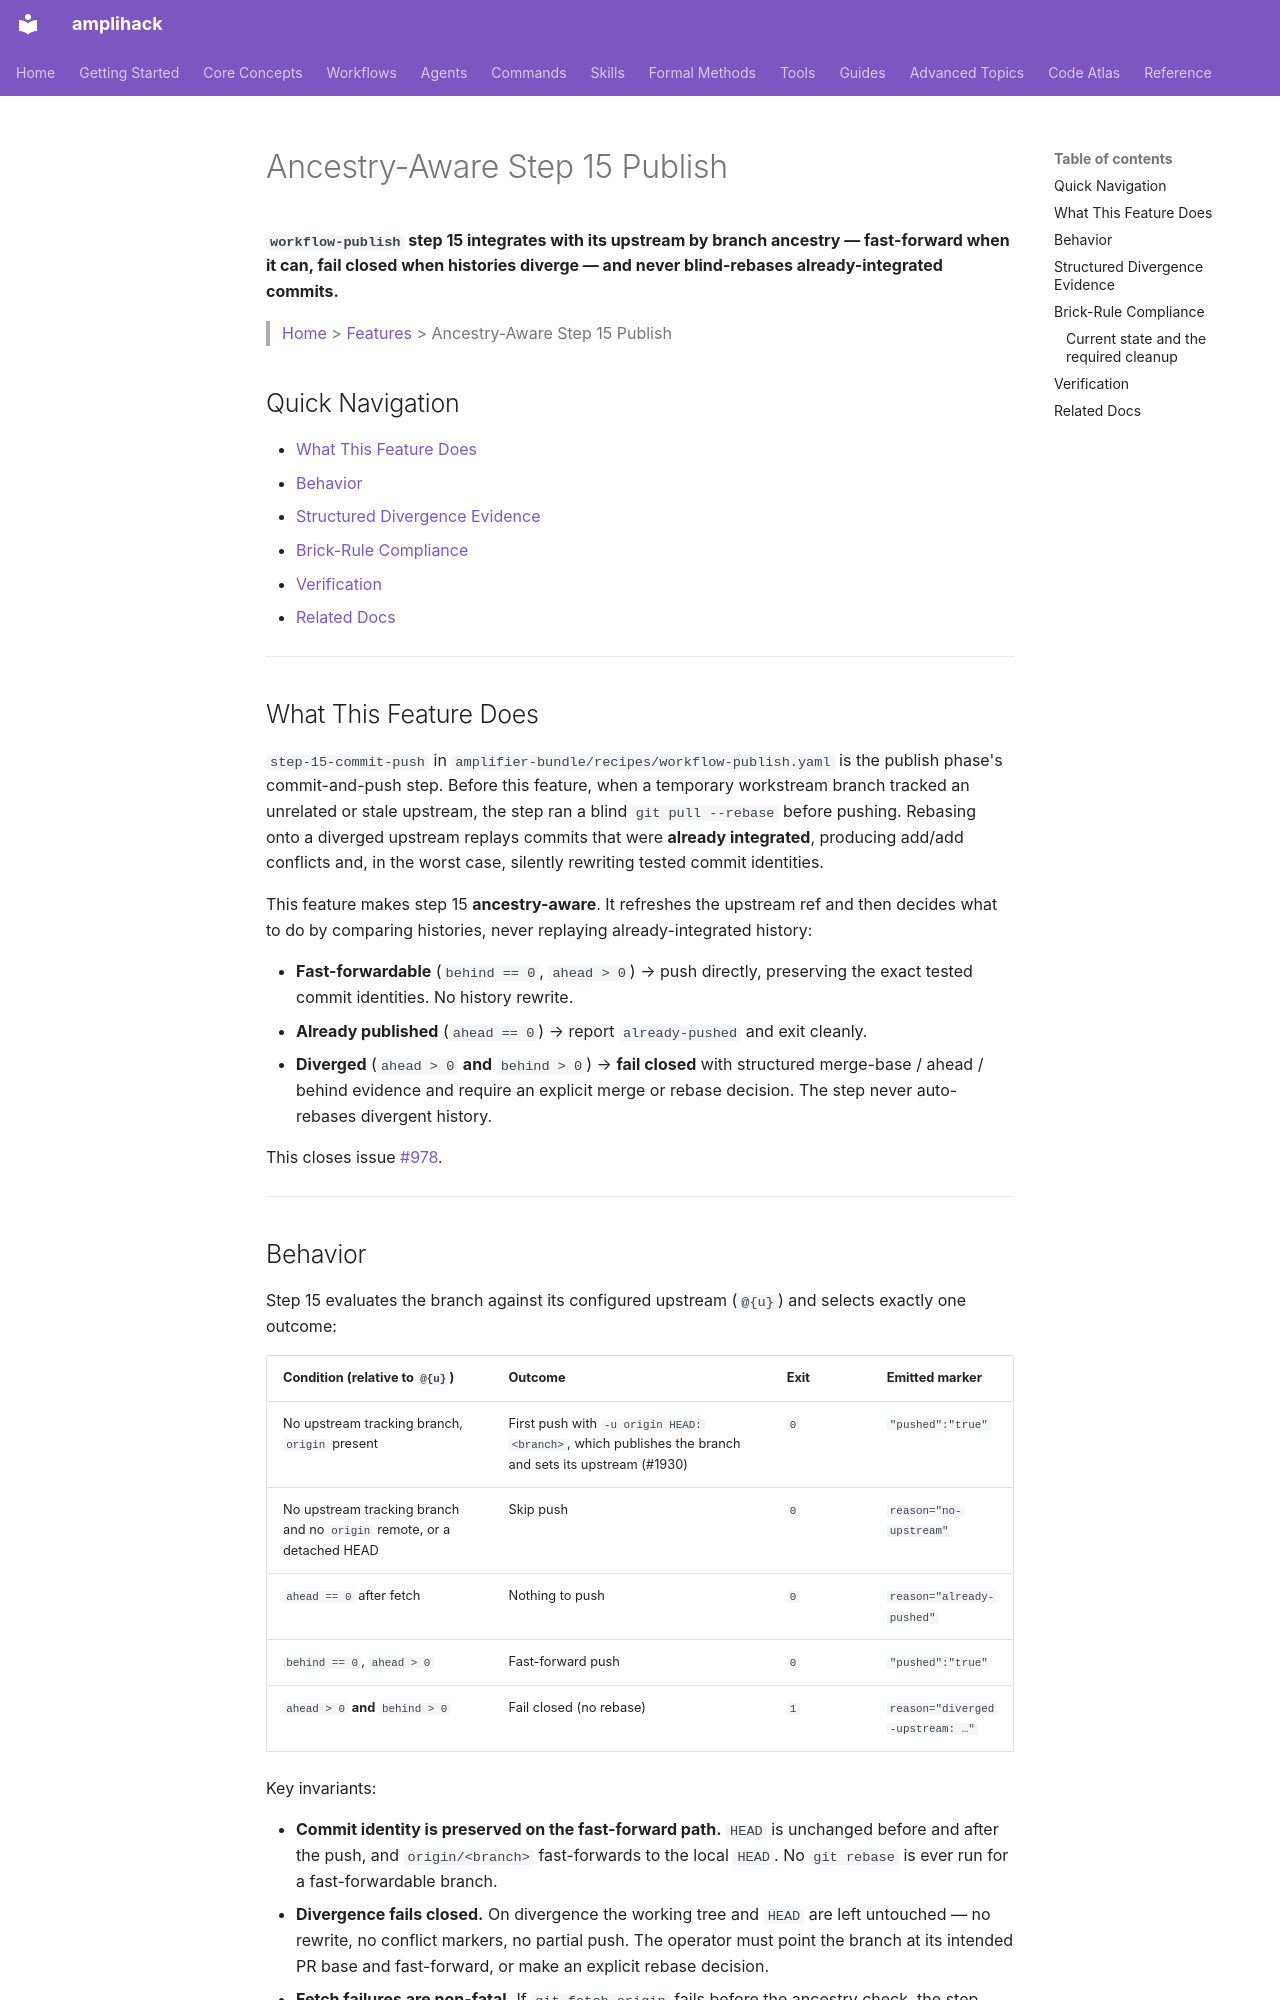

repository: rysweet/amplihack-rs · page: features/workflow-publish-ancestry-aware-step15/index.html · generator: mkdocs

# Ancestry-Aware Step 15 Publish

**`workflow-publish` step 15 integrates with its upstream by branch ancestry — fast-forward when it can, fail closed when histories diverge — and never blind-rebases already-integrated commits.**

> [Home](../index.md) > [Features](README.md) > Ancestry-Aware Step 15 Publish

## Quick Navigation

- [What This Feature Does](#what-this-feature-does)
- [Behavior](#behavior)
- [Structured Divergence Evidence](#structured-divergence-evidence)
- [Brick-Rule Compliance](#brick-rule-compliance)
- [Verification](#verification)
- [Related Docs](#related-docs)

---

## What This Feature Does

`step-15-commit-push` in `amplifier-bundle/recipes/workflow-publish.yaml` is the
publish phase's commit-and-push step. Before this feature, when a temporary
workstream branch tracked an unrelated or stale upstream, the step ran a blind
`git pull --rebase` before pushing. Rebasing onto a diverged upstream replays
commits that were **already integrated**, producing add/add conflicts and, in the
worst case, silently rewriting tested commit identities.

This feature makes step 15 **ancestry-aware**. It refreshes the upstream ref and
then decides what to do by comparing histories, never replaying already-integrated
history:

- **Fast-forwardable** (`behind == 0`, `ahead > 0`) → push directly, preserving the
  exact tested commit identities. No history rewrite.
- **Already published** (`ahead == 0`) → report `already-pushed` and exit cleanly.
- **Diverged** (`ahead > 0` **and** `behind > 0`) → **fail closed** with structured
  merge-base / ahead / behind evidence and require an explicit merge or rebase
  decision. The step never auto-rebases divergent history.

This closes issue
[#978](https://github.com/rysweet/amplihack-rs/issues/978).

---

## Behavior

Step 15 evaluates the branch against its configured upstream (`@{u}`) and selects
exactly one outcome:

| Condition (relative to `@{u}`) | Outcome | Exit | Emitted marker |
| ------------------------------ | ------- | ---- | -------------- |
| No upstream tracking branch, `origin` present | First push with `-u origin HEAD:<branch>`, which publishes the branch and sets its upstream (#1930) | `0` | `"pushed":"true"` |
| No upstream tracking branch and no `origin` remote, or a detached HEAD | Skip push | `0` | `reason="no-upstream"` |
| `ahead == 0` after fetch | Nothing to push | `0` | `reason="already-pushed"` |
| `behind == 0`, `ahead > 0` | Fast-forward push | `0` | `"pushed":"true"` |
| `ahead > 0` **and** `behind > 0` | Fail closed (no rebase) | `1` | `reason="diverged-upstream: …"` |

Key invariants:

- **Commit identity is preserved on the fast-forward path.** `HEAD` is unchanged
  before and after the push, and `origin/<branch>` fast-forwards to the local
  `HEAD`. No `git rebase` is ever run for a fast-forwardable branch.
- **Divergence fails closed.** On divergence the working tree and `HEAD` are left
  untouched — no rewrite, no conflict markers, no partial push. The operator must
  point the branch at its intended PR base and fast-forward, or make an explicit
  rebase decision.
- **Fetch failures are non-fatal.** If `git fetch origin` fails before the ancestry
  check, the step warns and proceeds using cached upstream state rather than
  aborting the publish.
- **Push and fetch output is redacted.** Fetch and push stderr pass through
  `redact_sensitive_file` before being emitted, so tokens never leak into the
  publish log.

---
